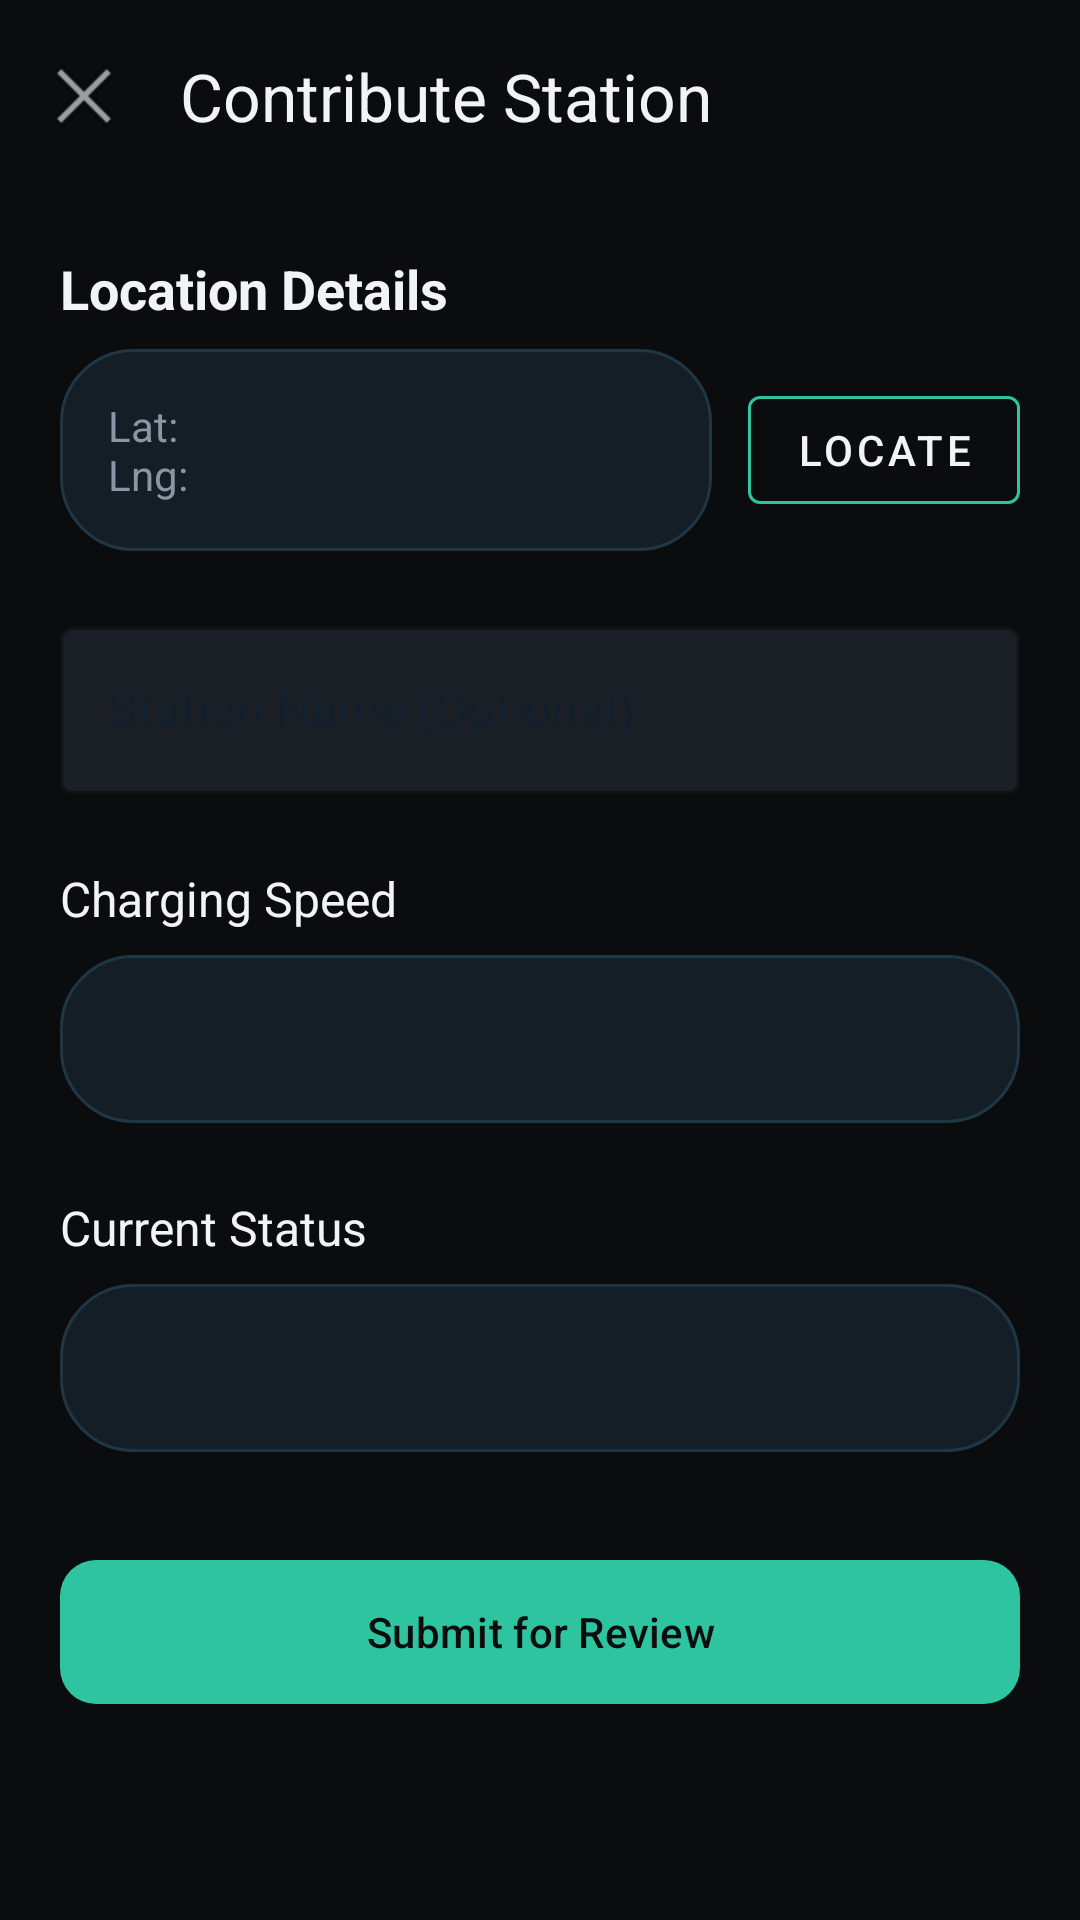

This screen was rendered from an Android layout file. Write that file and the resources it references.
<!-- AndroidManifest.xml: application theme Theme.Project_Mobile -->
<!-- res/layout/fragment_add_station.xml -->
<?xml version="1.0" encoding="utf-8"?>
<LinearLayout xmlns:android="http://schemas.android.com/apk/res/android"
    xmlns:app="http://schemas.android.com/apk/res-auto"
    android:layout_width="match_parent"
    android:layout_height="match_parent"
    android:background="@color/zid_black"
    android:orientation="vertical">

    <com.google.android.material.appbar.MaterialToolbar
        android:id="@+id/add_station_toolbar"
        android:layout_width="match_parent"
        android:layout_height="?attr/actionBarSize"
        android:background="@color/zid_surface"
        app:title="@string/contribute_station"
        app:titleTextColor="@color/zid_text_primary"
        app:navigationIcon="@android:drawable/ic_menu_close_clear_cancel" />

    <ScrollView
        android:layout_width="match_parent"
        android:layout_height="match_parent">

        <LinearLayout
            android:layout_width="match_parent"
            android:layout_height="wrap_content"
            android:orientation="vertical"
            android:padding="20dp">

            <TextView
                android:layout_width="wrap_content"
                android:layout_height="wrap_content"
                android:text="@string/location_details"
                android:textColor="@color/zid_text_primary"
                android:textSize="18sp"
                android:textStyle="bold" />

            <LinearLayout
                android:layout_width="match_parent"
                android:layout_height="wrap_content"
                android:layout_marginTop="8dp"
                android:orientation="horizontal"
                android:gravity="center_vertical">
                
                <TextView
                    android:id="@+id/add_station_coords"
                    android:layout_width="0dp"
                    android:layout_weight="1"
                    android:layout_height="wrap_content"
                    android:background="@drawable/bg_panel_surface"
                    android:padding="16dp"
                    android:text="@string/coordinates_placeholder"
                    android:textColor="@color/zid_text_secondary"
                    android:textSize="14sp" />
                    
                <com.google.android.material.button.MaterialButton
                    android:id="@+id/btn_select_on_map"
                    style="@style/Widget.MaterialComponents.Button.OutlinedButton"
                    android:layout_width="wrap_content"
                    android:layout_height="wrap_content"
                    android:layout_marginStart="12dp"
                    android:text="@string/action_locate"
                    android:textColor="@color/zid_text_primary"
                    app:strokeColor="@color/zid_teal" />
            </LinearLayout>

            <com.google.android.material.textfield.TextInputLayout
                style="@style/Widget.MaterialComponents.TextInputLayout.OutlinedBox"
                android:layout_width="match_parent"
                android:layout_height="wrap_content"
                android:layout_marginTop="20dp"
                android:hint="@string/station_name_optional"
                app:hintTextColor="@color/zid_teal"
                app:boxBackgroundColor="@color/zid_surface_2"
                app:boxStrokeColor="@color/zid_teal">

                <com.google.android.material.textfield.TextInputEditText
                    android:id="@+id/add_station_name_input"
                    android:layout_width="match_parent"
                    android:layout_height="wrap_content"
                    android:textColor="@color/zid_text_primary" />
            </com.google.android.material.textfield.TextInputLayout>

            <TextView
                android:layout_width="wrap_content"
                android:layout_height="wrap_content"
                android:layout_marginTop="24dp"
                android:text="@string/charging_speed"
                android:textColor="@color/zid_text_primary"
                android:textSize="16sp" />

            <Spinner
                android:id="@+id/add_station_speed_spinner"
                android:layout_width="match_parent"
                android:layout_height="56dp"
                android:layout_marginTop="8dp"
                android:theme="@style/DarkSpinnerTheme"
                android:background="@drawable/bg_panel_surface"
                android:padding="8dp" />

            <TextView
                android:layout_width="wrap_content"
                android:layout_height="wrap_content"
                android:layout_marginTop="24dp"
                android:text="@string/current_status"
                android:textColor="@color/zid_text_primary"
                android:textSize="16sp" />

            <Spinner
                android:id="@+id/add_station_status_spinner"
                android:layout_width="match_parent"
                android:layout_height="56dp"
                android:layout_marginTop="8dp"
                android:theme="@style/DarkSpinnerTheme"
                android:background="@drawable/bg_panel_surface"
                android:padding="8dp" />

            <com.google.android.material.button.MaterialButton
                android:id="@+id/btn_submit_contribution"
                android:layout_width="match_parent"
                android:layout_height="56dp"
                android:layout_marginTop="32dp"
                android:layout_marginBottom="32dp"
                android:text="@string/action_submit_review"
                android:textColor="@color/zid_black"
                app:backgroundTint="@color/zid_teal"
                app:cornerRadius="12dp" />

        </LinearLayout>
    </ScrollView>
</LinearLayout>
<!-- resources referenced by this layout -->
<resources>
  <color name="zid_black">#0A0C0E</color>
  <color name="zid_surface">#0A0C0E</color>
  <color name="zid_surface_2">#1A1F25</color>
  <color name="zid_teal">#2EC4A0</color>
  <color name="zid_text_primary">#F0F4F8</color>
  <color name="zid_text_secondary">#8A96A3</color>
  <!-- drawable bg_panel_surface (drawable) -->
  <?xml version="1.0" encoding="utf-8"?>
  <shape xmlns:android="http://schemas.android.com/apk/res/android">
      <solid android:color="#141E27" />
      <corners android:radius="24dp" />
      <stroke
          android:width="1dp"
          android:color="#1F3645" />
  </shape>
  <string name="action_locate">Locate</string>
  <string name="action_submit_review">Submit for Review</string>
  <string name="charging_speed">Charging Speed</string>
  <string name="contribute_station">Contribute Station</string>
  <string name="coordinates_placeholder">Lat: \nLng: </string>
  <string name="current_status">Current Status</string>
  <string name="location_details">Location Details</string>
  <string name="station_name_optional">Station Name (Optional)</string>
  <style name="DarkSpinnerTheme" parent="ThemeOverlay.Material3.Dark">
          <item name="android:textColor">@color/white</item>
          <item name="android:textColorPrimary">@color/white</item>
          <item name="android:textColorSecondary">@color/white</item>
          <item name="android:spinnerItemStyle">@style/DarkSpinnerItemStyle</item>
      </style>
  <style name="Theme.Project_Mobile" parent="Base.Theme.Project_Mobile" />
  <color name="white">#FFFFFFFF</color>
  <style name="DarkSpinnerItemStyle" parent="Widget.AppCompat.TextView.SpinnerItem">
          <item name="android:textColor">@color/white</item>
      </style>
  <style name="Base.Theme.Project_Mobile" parent="Theme.Material3.DayNight.NoActionBar">
          <item name="colorPrimary">@color/teal_500</item>
          <item name="colorOnPrimary">@color/white</item>
          <item name="colorPrimaryContainer">@color/blue_900</item>
          <item name="colorOnPrimaryContainer">@color/white</item>
          <item name="colorSecondary">@color/blue_900</item>
          <item name="colorSurface">@color/surface_light</item>
          <item name="colorOnSurface">@color/text_primary</item>
          <item name="colorSurfaceContainer">@color/white</item>
          <item name="android:statusBarColor">@android:color/transparent</item>
          <item name="android:navigationBarColor">@android:color/transparent</item>
          <item name="android:windowLightStatusBar">true</item>
          <item name="android:windowLightNavigationBar">true</item>
      </style>
  <color name="teal_500">#20C997</color>
  <color name="blue_900">#12344D</color>
  <color name="surface_light">#F5F8FB</color>
  <color name="text_primary">#0E2233</color>
</resources>
